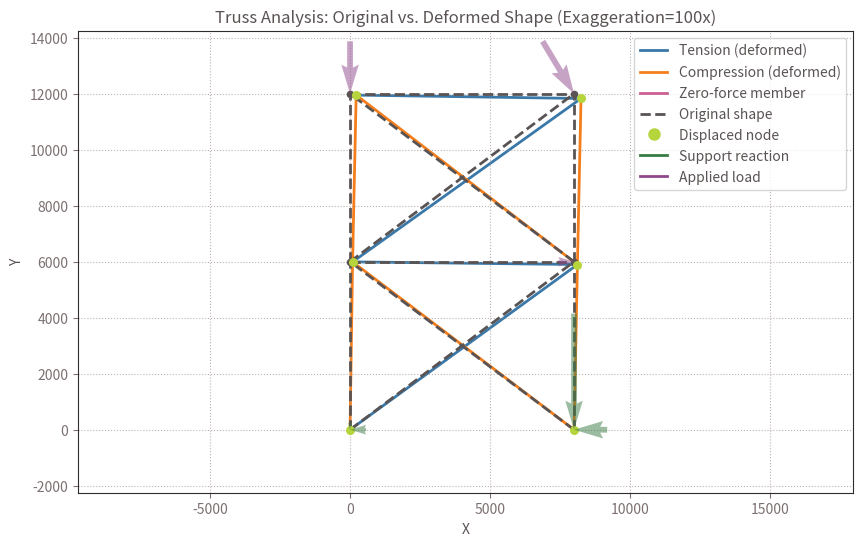
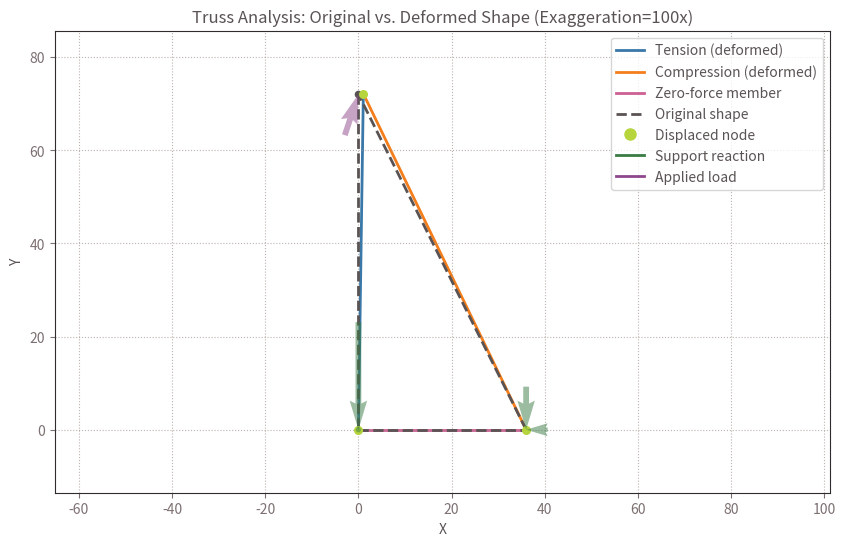

Write Python code to recreate these figures, in order. (Note: this script raises an exception after producing the figures.)
# -*- coding: utf-8 -*-
"""
Created on Mon Feb  9 17:50:12 2026

Truss analysis library.

@author: Gaudeor Rudmin
@licesne: MIT License

This program uses code and is based on code written by
Dr. Steven Woodruff
at James Madison University,
Released under the MIT License.


Permission is hereby granted, free of charge, to any person obtaining a copy 
of this software and associated documentation files (the “Software”), to deal 
in the Software without restriction, including without limitation the rights to 
use, copy, modify, merge, publish, distribute, sublicense, and/or sell copies 
of the Software, and to permit persons to whom the Software is furnished to do 
so, subject to the following conditions:

The above copyright notice and this permission notice shall be included in all
copies or substantial portions of the Software.

THE SOFTWARE IS PROVIDED “AS IS”, WITHOUT WARRANTY OF ANY KIND, EXPRESS OR 
IMPLIED, INCLUDING BUT NOT LIMITED TO THE WARRANTIES OF MERCHANTABILITY, 
FITNESS FOR A PARTICULAR PURPOSE AND NONINFRINGEMENT. IN NO EVENT SHALL THE 
AUTHORS OR COPYRIGHT HOLDERS BE LIABLE FOR ANY CLAIM, DAMAGES OR OTHER 
LIABILITY, WHETHER IN AN ACTION OF CONTRACT, TORT OR OTHERWISE, ARISING FROM, 
OUT OF OR IN CONNECTION WITH THE SOFTWARE OR THE USE OR OTHER DEALINGS IN THE 
SOFTWARE.


AI use: AI was used for minimal bug identification and organization suggestions
Mostly as a glorified api lookup.

"""

import numpy as np
import math
import matplotlib.pyplot as plt



def num_nodes_from_elem(elem):
    return int(np.max(elem)) + 1

def check_stable(S_ff):
    """
    Checks the stability of the truss by attempting to perform a Cholesky decomposition
    on the free-free stiffness matrix S_ff. If S_ff is not positive definite, it
    raises a ValueError indicating that the truss is unstable.
    """
    try:
        np.linalg.cholesky(S_ff)
    except np.linalg.LinAlgError:
        raise ValueError("Truss Is Unstable")

def element_global_stiffness(nodes, elem, elast, areas):

    # a) determine the num elemes in the structure

    num_elem = elem.shape[0]
    # print("There are "+str(num_elem)+" bars")
    
    K_list = [] # list of global stiffness matrs
    
    T_list = []

    for m in range(num_elem):
        
        start_node = elem[m,0]
        end_node = elem[m,1]
        X_start = nodes[start_node, 0]
        Y_start = nodes[start_node, 1]
        X_end = nodes[end_node, 0]
        Y_end = nodes[end_node, 1]
        dX = X_end - X_start
        dY = Y_end - Y_start
        L = np.sqrt(dX**2 + dY**2)
        E = elast[m]
        A = areas[m]
        
        k_local_base = np.array([[1,0,-1,0],
                                [0,0,0,0],
                                [-1,0,1,0],
                                [0,0,0,0]])

        # local stiffness matrix
        k_local = (E*A/L)*k_local_base
        
        c = dX/L # cos (theta)
        s = dY/L # sin (theta)
        
        T = np.array([[c,s,0,0],
                      [-s,c,0,0],
                      [0,0,c,s],
                      [0,0,-s,c]])
        TT = T.T
        
        K_m = TT @ k_local @ T #local transformed to global
        
        K_list.append(K_m)
        T_list.append(T)
        
        # we now have a list of member stiffness matricies K in 
        # global coords. Next, we must assemble the final global
        # stiffness matrix (see assemble_and_partition)

    return K_list, T_list


def is_restricted(dof_idx, restrained_dof):
    return (restrained_dof[0][dof_idx] == 1)

def count_unrestrained_dof(restrained_dofs):
    # count the number of unrestrained dof
    num_unrestr = 0
    
    
    for restr_row in restrained_dofs:
        if restr_row[0] == 0:
            num_unrestr += 1
    
    return num_unrestr

def get_free_and_restr_idxs(restrained_dofs):
    free_dof_idxs = []
    restr_dof_idxs = []
    for dof_idx in range(len(restrained_dofs)):
        if restrained_dofs[dof_idx][0] == 1:
            restr_dof_idxs.append(dof_idx)
        else:
            free_dof_idxs.append(dof_idx)
    return free_dof_idxs, restr_dof_idxs


def get_subvector(v,idxs_to_keep):
    # v[choose these rows, choose these cols (:=all)]
    return v[np.asarray(idxs_to_keep),:]
    
    
def assemble_and_partition(K_members, restrained_dofs, elem):
    ##
    ## Part A: assemble the full structural stiffness matrix
    ##
    
    # this gets the largest node idx from the element list
    # a clever way to extract the number of nodes without
    # actually passing the node list
    num_nodes = num_nodes_from_elem(elem)
    
    ndof = 2* num_nodes
    
    # num_unrestr = count_unrestrained_dof(restrained_dofs)

    # print("Sanity check: ", ndof == len(restrained_dofs))

    # make ndof x ndof matrix for the main stiffness matrix
    
    S = np.zeros((ndof,ndof))
    
    # extract the number of elements by the length of the 
    # element list
    
    for m in range(len(elem)):
        
        i = elem[m,0] # first node idx of the element (start)
        j = elem[m,1] # end node idx of the element
        
        K = K_members[m] # collect the member's Stiffness matrix
        
        # determine the dof list idxs for each member
        dof_ix = 2*i 
        # corresponds to the 0th idx in K
        dof_iy = 2*i + 1
        # corresponds to the 1st idx in K
        dof_jx = 2*j
        # corresponds to the 2nd idx in K
        dof_jy = 2*j + 1
        # corresponds to the 3rd idx in K
        
        member_dofs = [dof_ix, dof_iy, dof_jx, dof_jy]
        
        # our approach will be to add each member matrix into the main
        # stiffness matrix
        
        # h and k take on the idx of K, and we collect the idxs of
        # S from the member_dofs list
        for h in range(4):
            for k in range(4):
                Sy = member_dofs[h]
                Sx = member_dofs[k]
                
                S[Sy][Sx] += K[h][k]
                
    # now we have a Full S stiffness matrix
    # print(S)
    
    # next we need to remove unrestrained DOFs to get S_ff
    # first copy S into S_ff and S_rf
    

    free_dof_idxs, restr_dof_idxs = get_free_and_restr_idxs(restrained_dofs)
    #delete restrained rows leaving free
    temp_arr = np.delete(S, restr_dof_idxs, axis=0) 
    #delete restrained cols leaving free
    S_ff = np.delete(temp_arr, restr_dof_idxs, axis=1) 
    #check that the truss is in fact stable
    check_stable(S_ff)
    #delete free rows leaving restr
    temp_arr_2 = np.delete(S, free_dof_idxs, axis=0) 
    #delete restrained cols leaving free
    S_rf = np.delete(temp_arr_2, restr_dof_idxs, axis=1) 
    # we now have S, S_ff, and S_rf
    return S, S_ff, S_rf


def get_free_loads(P,restrained_dofs):
    free_idxs, restr_idxs = get_free_and_restr_idxs(restrained_dofs)
    return get_subvector(P, free_idxs)


def get_displacements(S_ff,P_f): 
    S_ff_inv = np.linalg.inv(S_ff)
    return S_ff_inv @ P_f

def get_support_reactions(S_rf,d):
    return S_rf @ d

# d_f: the free-dof displacement vector. Gives a shape (ndof,1) numpy array 
# that is the displacements.
def assemble_full_displacement_vector(d_f,restrained_dofs):
    """
    

    Parameters
    ----------
    d_f : the free-dof displacement vector 
            Gives a shape (ndof,1) numpy array.
    restrained_dofs : VECTOR OF RESTRAINED DOF.

    Returns
    -------
    v : DOF-BASED (ndof,1) NUMPY ARRAY OF DISPLACEMENTS.

    """
    free_idxs, restr_idxs = get_free_and_restr_idxs(restrained_dofs)
    v = np.zeros((len(restrained_dofs),1))
    free_dof_cnt = 0
    for free in free_idxs:
        v[free][0] = d_f[free_dof_cnt][0]
        free_dof_cnt += 1 
    return v



def assemble_full_load_vector(P_f, P_r, restrained_dofs):
    """
    

    Parameters
    ----------
    P_f : Free-dof loading vector.
    P_r : restrained dof loading vector.
    restrained_dofs : TYPE
        DESCRIPTION.

    Returns
    -------
    v : a DOF-BASED (ndof,1) numpy array of loads.

    """
    free_idxs, restr_idxs = get_free_and_restr_idxs(restrained_dofs)
    v = np.zeros((len(restrained_dofs),1))
    dof_cnt = 0
    free_dof_cnt = 0 
    restr_dof_cnt = 0
    for dof_row in restrained_dofs:
        is_free = (dof_row[0] == 0)
        if is_free:
            v[dof_cnt][0] = P_f[free_dof_cnt][0]
            free_dof_cnt += 1
        else:
            v[dof_cnt][0] = P_r[restr_dof_cnt][0]
            restr_dof_cnt += 1
        dof_cnt += 1
    return v

def convert_dof_v_to_np_node_v(dof_v):
    """
    
    Parameters
    ----------
    dof_v : AN Nx1 DOF-BASED NP ARRAY VECTOR.

    Returns
    -------
    node_val_list : A (N/2)x2 NP ARRAY OF NODE-BASED VALUES.

    """
    num_nodes = int(len(dof_v)/2)
    # print(num_nodes)
    node_val_list = np.zeros((num_nodes,2))
    dof_cnt = 0
    for node_idx in range(num_nodes):
        node_val_list[node_idx][0] = dof_v[dof_cnt][0]
        dof_cnt += 1
        node_val_list[node_idx][1] = dof_v[dof_cnt][0]
        dof_cnt += 1
    return node_val_list


def get_global_displacement_vectors_by_elem(elem,full_displacement_vector):
    """
    returns A per-element list of global-cs displacement vectors 
    [[[s_x],[s_y],[e_x],[e_y]],...]

    Parameters
    ----------
    elem : element list.
    full_displacement_vector : displacements by DOF

    Returns
    -------
    v_vector : list of global end deformations by element.
    [[[s_x], # elem 1 displacement vector
      [s_y],
      [e_x],
      [e_y]],
     ... # more elem displacement vectors
     ]
    
    """
    v_vector = np.zeros((elem.shape[0],4,1))
    
    np_displacements = convert_dof_v_to_np_node_v(full_displacement_vector)
    
    
    for elem_cnt in range(elem.shape[0]):
        element = elem[elem_cnt]
        elem_n1 = element[0]
        elem_n2 = element[1]
        
        n1_dx = np_displacements[elem_n1][0]
        n1_dy = np_displacements[elem_n1][1]
        n2_dx = np_displacements[elem_n2][0]
        n2_dy = np_displacements[elem_n2][1]
        
        v_vector[elem_cnt][0][0] = n1_dx
        v_vector[elem_cnt][1][0] = n1_dy
        v_vector[elem_cnt][2][0] = n2_dx
        v_vector[elem_cnt][3][0] = n2_dy
        
    # print(v_vector)

    return v_vector

def get_local_deformations_by_elem(v_vector, T_list):
    """
    
    Parameters
    ----------
    v_vector : Nx4x1 shape np array of N-elem based deformations.
    [[[s_x], # elem 1 displacement vector
      [s_y],
      [e_x],
      [e_y]],
     ... # more elem displacement vectors
     ]
    T_list : list of local transformation matricies per element.
    [[ 4 x 4 np matrix ], elem 1 transform matrix
     [ 4 x 4 np matrix ], # more transform matricies
    ]

    Raises
    ------
    IndexError
        If the number of transformations and element displacements passed are
        unequal.

    Returns
    -------
    u_vector : an Nx4x1 shape np vector of per-elem local displacement vectors
    [[[s_x], # elem 1 displacement vector
      [s_y],
      [e_x],
      [e_y]],
     ... # more elem displacement vectors
     ].

    """
    
    # sanity check
    if not v_vector.shape[0] == len(T_list):
        raise IndexError()
    
    u_vector = np.zeros((v_vector.shape[0],4,1))
    
    for idx in range(v_vector.shape[0]):
        
        u_vector[idx] = ((T_list[idx])@(v_vector[idx]))
    
    return u_vector


def get_normal_force(u,E,A,L):
    """
    
    Parameters
    ----------
    u : 4x1 elem-based local deformation vector.
    
    E : Youngs mod.
    
    A : cross-sectional area.
    
    L : Member original len.

    Returns
    -------
    N : Normal Force.

    """
    
    N = (u[2][0]-u[0][0])*E*A/L
    
    return N

def get_normal_force_list(u_vector, elast, areas, nodes, elem):
    
    L_list = []
    u_vect_len = u_vector.shape[0]
    
    for idx in range(u_vect_len):
        # get the original length
        element = elem[idx]
        elem_n1 = element[0]
        elem_n2 = element[1]
        
        n1x = nodes[elem_n1][0]
        n1y = nodes[elem_n1][1]
        
        n2x = nodes[elem_n2][0]
        n2y = nodes[elem_n2][1]
        
        L = math.sqrt((n2x-n1x)*(n2x-n1x)+(n2y-n1y)*(n2y-n1y))
        L_list.append(L)
    
    # calculate the Normal forces
    N_vector = np.zeros((u_vect_len,1))
    for idx in range(u_vect_len):
        u = np.asarray(u_vector[idx])
        E = elast[idx][0]
        A = areas[idx][0]
        L = L_list[idx]
        
        N_vector[idx][0] = get_normal_force(u, E, A, L)
    return N_vector

def analyze_model(nodes, elem, elast, areas, restr, app_loads, debug=False):
    if debug:
        print("nodes= ")
        print(nodes)
        print("")
        print("elem= ")
        print(elem)
        print("")
        print("elast= ")
        print(elast)
        print("")
        print("areas= ")
        print(areas)
        print("")
        print("restr= ")
        print(restr)
        print("")
        print("app_loads= ")
        print(app_loads)
        
    K_list, T_list = element_global_stiffness(nodes, elem, elast, areas)
    
    if debug:
        for i, T in enumerate(T_list):
            print("T(",i,") = ")
            print(T)
        for i, K in enumerate(K_list):
            print("K(",i,") = ")
            print(K)
        
    S, S_ff, S_rf = assemble_and_partition(K_list, restr, elem)

    if debug:
        print("")
        print("S= ")
        print(S)
        print("")
        print("S_ff= ")
        print(S_ff)
        print("")
        print("S_rf= ")
        print(S_rf)
        
    P_f = get_free_loads(app_loads, restr)

    if debug:
        print("")
        print("P_f= ")
        print(P_f)
        
    d_f = get_displacements(S_ff,P_f)
    
    
    if debug:
        print("")
        print("d_f= ")
        print(d_f)
        
    P_r = get_support_reactions(S_rf, d_f)

    if debug:
        print("")
        print("P_r= ")
        print(P_r)
    
    displacements = assemble_full_displacement_vector(d_f, restr)
    forces = assemble_full_load_vector(P_f, P_r, restr)
    
    displacements_by_node = convert_dof_v_to_np_node_v(displacements)
    forces_by_node = convert_dof_v_to_np_node_v(forces)

    if debug:
        print("displacements = ")
        print(displacements)
    
        print("forces = ")
        print(forces)
    
    # a list of node displacement lists [[dx,dy]...]
    per_elem_disp_list = get_global_displacement_vectors_by_elem(elem,
                                                                 displacements)
    
    if debug:
        print("per-elem global displacements = ")
        print(per_elem_disp_list)
    
    per_elem_local_disp_list = get_local_deformations_by_elem(per_elem_disp_list,
                                                              T_list)
    
    if debug:
        print("per-elem local displacements = ")
        print(per_elem_local_disp_list)
        
    per_elem_normal_force = get_normal_force_list(per_elem_local_disp_list, 
                                                  elast, 
                                                  areas, 
                                                  nodes, 
                                                  elem)
    if debug:
        print("per-elem Normal forces = ")
        print(per_elem_normal_force)
    
    return displacements_by_node, forces_by_node, per_elem_normal_force




"""
The following code contains the AI generated and human reviewed visualization code
"""


colors = {
    "tension":"#3978a8",
    "compression":"#f47e1b",
    "zero":"#cd6093",
    "original":"#5a5353",
    "supports":"#397b44",
    "loads":"#8e478c",
    "displaced_nodes":"#b6d53c"
}


def plot_deformed_truss(ret, exaggeration=1.0, force_visual_scale=1.0, zoom_factor=1.0):
    """
    Graphs the original and deformed shapes of a 2D truss structure.
    
    Parameters
    ----------
    ret : dict
        The result dictionary returned by TrussModel2D.run_analysis().
        Expected to contain:
            - "nodes": Original node coordinates, shape (N, 2)
            - "elem": Element connectivity list of node indices, shape (E, 2)
            - "displacements_by_node": Node displacements, shape (N, 2)
    exaggeration : float, optional
        A multiplier applied to the displacements to make them visually
        distinct. The default is 1.0.
    """
    nodes = ret['nodes']

    node_list = ret['nodes_list']
    elem_list = ret['elem_list']
    elem = ret['elem']
    normal_forces = ret['normal_forces']
    app_loads = ret['app_loads']
    forces_by_node = ret['forces_by_node']
    displacements = ret['displacements_by_node']
    
    # Calculate deformed node coordinates
    deformed_nodes = nodes + (displacements * exaggeration)

    # Compute graph height for scaling
    y_coords = nodes[:, 1]
    height = max(y_coords) - min(y_coords)
    default_arrow_len = height / 32

    # Compute average force magnitude for scaling quivers
    load_mags = []
    if app_loads is not None:
        for i in range(len(nodes)):
            lx = app_loads[i*2][0]
            ly = app_loads[i*2+1][0]
            if lx != 0 or ly != 0:
                mag = (lx**2 + ly**2)**0.5
                load_mags.append(mag)
    avg_mag = sum(load_mags) / len(load_mags) if load_mags else 1.0
    quiver_scale = (default_arrow_len / avg_mag) * force_visual_scale if avg_mag > 0 else force_visual_scale

    # apply custom grey palette for outlines and text
    grey_palette = ['#302c2e', '#5a5353', '#7d7071', '#a0938e', '#cfc6b8']
    plt.rcParams.update({
        'text.color': grey_palette[1],
        'axes.edgecolor': grey_palette[0],
        'axes.labelcolor': grey_palette[1],
        'xtick.color': grey_palette[2],
        'ytick.color': grey_palette[2],
        'grid.color': grey_palette[3],
        # figure background kept white for contrast
        'figure.facecolor': 'white'
    })
    plt.figure(figsize=(10, 6))

    # Plot deformed truss shape (soft red, solid)
    deformed_label_added = False
    for i, element in enumerate(elem):
        n1_idx = int(element[0])
        n2_idx = int(element[1])
        
        def_x = [deformed_nodes[n1_idx][0], deformed_nodes[n2_idx][0]]
        def_y = [deformed_nodes[n1_idx][1], deformed_nodes[n2_idx][1]]
        normal = normal_forces[i][0]
        is_tension = normal > 0
        is_zero = normal == 0

        # only label the first plotted element of each type once
        label = None
        if not deformed_label_added:
            label = 'Deformed'
            deformed_label_added = True

        if is_zero:
            plt.plot(def_x, def_y, color=colors['zero'], linewidth=2, zorder=1, label=label)
        elif is_tension:
            plt.plot(def_x, def_y, color=colors['tension'], linewidth=2, zorder=1, label=label)
        else:
            plt.plot(def_x, def_y, color=colors['compression'], linewidth=2, zorder=1, label=label)

    # Plot original truss shape (grey, dashed)
    original_label_added = False
    for i, element in enumerate(elem):
        n1_idx = int(element[0])
        n2_idx = int(element[1])
        
        orig_x = [nodes[n1_idx][0], nodes[n2_idx][0]]
        orig_y = [nodes[n1_idx][1], nodes[n2_idx][1]]
        
        label = None
        if not original_label_added:
            label = 'Original'
            original_label_added = True

        plt.plot(orig_x, orig_y, color=colors['original'], linestyle='--', linewidth=2,zorder=2, label=label)


    # Marker scatter plot for the nodes (optional, helps visibility)

    plt.scatter(nodes[:, 0], nodes[:, 1], color=colors['original'], zorder=3, s=20)
    plt.scatter(deformed_nodes[:, 0], deformed_nodes[:, 1], color=colors['displaced_nodes'], zorder=4, s=30)

    # Plot Support Conditions as blue arrows
    restr = ret.get('restr')
    if restr is not None:
        restr_x = []
        restr_y = []
        restr_u = []
        restr_v = []
        for i in range(len(nodes)):
            rx = restr[i*2][0]
            ry = restr[i*2+1][0]
            if rx == 1:
                fx = forces_by_node[i][0]
                restr_x.append(nodes[i][0])
                restr_y.append(nodes[i][1])
                restr_u.append(-abs(fx) * quiver_scale)
                restr_v.append(0)
            if ry == 1:
                fy = forces_by_node[i][1]
                restr_x.append(nodes[i][0])
                restr_y.append(nodes[i][1])
                restr_u.append(0)
                restr_v.append(-abs(fy) * quiver_scale)
        if restr_x:
            # We use pivot='tip' so the arrow points TO the node
            plt.quiver(restr_x, restr_y, restr_u, restr_v, color=colors['supports'], alpha=0.5, pivot='tip', zorder=5, label='Supports',)

    if app_loads is not None:
        load_x = []
        load_y = []
        load_u = []
        load_v = []
        for i in range(len(nodes)):
            lx = app_loads[i*2][0]
            ly = app_loads[i*2+1][0]
            if lx != 0 or ly != 0:
                load_x.append(nodes[i][0])
                load_y.append(nodes[i][1])
                load_u.append(lx)
                load_v.append(ly)
        if load_x:
            # Arrow points in the direction of the load, starting at the node
            plt.quiver(load_x, load_y, [u * quiver_scale for u in load_u], [v * quiver_scale for v in load_v], color=colors['loads'], alpha=0.5, pivot='tip', zorder=6, label='Applied Loads')

    # Format the plot
    plt.xlabel('X')
    plt.ylabel('Y')
    plt.title(f'Truss Analysis: Original vs. Deformed Shape (Exaggeration={exaggeration}x)')
    plt.grid(True, linestyle=':', alpha=0.7)

    # build a custom legend showing all color meanings
    from matplotlib.lines import Line2D
    legend_handles = []
    legend_labels = []

    # tension/compression/zero-force (deformed geometry)
    legend_handles.append(Line2D([0], [0], color=colors['tension'], lw=2))
    legend_labels.append('Tension (deformed)')
    legend_handles.append(Line2D([0], [0], color=colors['compression'], lw=2))
    legend_labels.append('Compression (deformed)')
    legend_handles.append(Line2D([0], [0], color=colors['zero'], lw=2))
    legend_labels.append('Zero-force member')

    # original shape
    legend_handles.append(Line2D([0], [0], color=colors['original'], linestyle='--', lw=2))
    legend_labels.append('Original shape')

    # displaced nodes
    legend_handles.append(Line2D([0], [0], marker='o', color=colors['displaced_nodes'], lw=0, markersize=8))
    legend_labels.append('Displaced node')

    # supports and loads
    legend_handles.append(Line2D([0], [0], color=colors['supports'], lw=2))
    legend_labels.append('Support reaction')
    legend_handles.append(Line2D([0], [0], color=colors['loads'], lw=2))
    legend_labels.append('Applied load')

    plt.legend(legend_handles, legend_labels, loc='best')
    plt.axis('equal') # Prevents distortion of the truss geometry

    # Apply zoom factor
    xlims = plt.xlim()
    ylims = plt.ylim()
    x_center = (xlims[0] + xlims[1]) / 2
    y_center = (ylims[0] + ylims[1]) / 2
    x_range = xlims[1] - xlims[0]
    y_range = ylims[1] - ylims[0]
    new_x_range = x_range / zoom_factor
    new_y_range = y_range / zoom_factor
    plt.xlim(x_center - new_x_range / 2, x_center + new_x_range / 2)
    plt.ylim(y_center - new_y_range / 2, y_center + new_y_range / 2)
    
    plt.show()

    # ---------- additional tables ----------
    # joint displacement table
    try:
        disp_data = displacements.tolist()
    except Exception:
        disp_data = [list(d) for d in displacements]
    disp_rows = []
    for idx, (ux, uy) in enumerate(disp_data):
        disp_rows.append([node_list[idx]["label"], f"{ux:.3g}", f"{uy:.3g}"])

    fig = plt.figure(figsize=(6, len(disp_rows)*0.3 + 1))
    fig.suptitle('Joint Displacements')
    tbl = plt.table(cellText=disp_rows,
                    colLabels=['Node', 'Ux', 'Uy'],
                    loc='center')
    tbl.auto_set_font_size(False)
    tbl.set_fontsize(10)
    plt.axis('off')
    plt.show()

    # support reaction table
    # highlight the support reactions' cells with the same color as the support arrows in the plot
    if restr is not None:
        react_rows = []
        for i in range(len(nodes)):
            rx = forces_by_node[i][0]
            ry = forces_by_node[i][1]
            react_rows.append([node_list[i]["label"], f"{rx:.3g}", f"{ry:.3g}"])
        fig = plt.figure(figsize=(6, len(react_rows)*0.3 + 1))
        fig.suptitle('Nodal Forces')
        tbl = plt.table(cellText=react_rows,
                        colLabels=['Node', 'Fx', 'Fy'],
                        loc='center')
        tbl.auto_set_font_size(False)
        tbl.set_fontsize(10)
        plt.axis('off')
        plt.show()

    # member axial force table
    try:
        nf_data = normal_forces.tolist()
    except Exception:
        nf_data = [list(nf) for nf in normal_forces]
    force_rows = []
    for idx, f in enumerate(nf_data):
        # assume scalar in first position
        val = f[0]
        force_rows.append([elem_list[idx]["label"], f"{val:.3g}"])
    fig = plt.figure(figsize=(6, len(force_rows)*0.3 + 1))
    fig.suptitle('Member Axial Forces (+ tension / - compression)')
    tbl = plt.table(cellText=force_rows,
                    colLabels=['Element', 'Axial Force'],
                    loc='center')
    tbl.auto_set_font_size(False)
    tbl.set_fontsize(10)
    plt.axis('off')
    plt.show()

"""
The following code contains the easy-to use API for defining and analyzing a truss model
"""

class TrussModel2D:
    """
    Human-readable model state class.
    Stores Human-readable model data, provides methods
    to build the model, and provides a method to solve.
    
    usage:
        m = TrussModel2D()
        m.set_xgrid(xgrid_spacing)
        m.set_ygrid(ygrid_spacing)
        m.add_node(x=0,y=0,             # the coordinates of the node in GCS 
                                        # or grid coords
                                        # depending on use_grid
                   label="node1",       # Human-readable node name
                   restx=1,resty=1,     # restraints: 1 = restrained, 0 = free
                   loadx=25,loady=30,   # applied loading
                   use_grid=True        # whether to use grid for x,y
                   )
        # (add more nodes)
        
        m.add_material("steel", # human-readable material name
                       29000    # E, youngs modulus
                       )

        # (add more materials)
        
        m.add_elem(nodeStart      = "node1", # label of element start node
                  nodeEnd        = "node2",  # label of element end node
                  label          = "elem1",  # label of element
                  area           = 8, #in^2  # cross-sectional area of element
                  materialname   = "steel"   # name of element's material
                  )
        ret = m.run_analysis(debug=True) # debug = True will print all intermediate data. 
        # ret will have 
        #        {"nodes":nodes,
        #        "restr":restr,
        #        "app_loads":app_loads,
        #        "elem":elem,
        #        "elast":elast,
        #        "areas":areas,
        #        "displacements_by_node":displacements_by_node,
        #        "forces_by_node":forces_by_node,
        #        "normal_forces":normal_forces
        #        }
    """
    def __init__(self, xgrid=1, ygrid=1):
        self.xgrid = float(xgrid)
        self.ygrid = float(ygrid)
        self.nodeList = []
        self.elemList = []
        self.matrList = []
        self.add_material("default", 29000) # a default steel material
    
    def set_xgrid(self, xgrid):
        self.xgrid = xgrid
    def set_ygrid(self, ygrid):
        self.ygrid = ygrid
    def add_node(self, x, y, label, restx=0, resty=0, loadx=0, loady=0, 
                 use_grid=True):
        if use_grid:
            x *= self.xgrid
            y *= self.ygrid
        idx0 = len(self.nodeList)
        self.nodeList.append({
            "x":x,
            "y":y,
            "idx0":idx0,
            "label":label,
            "restx":restx,
            "resty":resty,
            "loadx":loadx,
            "loady":loady
            })
    def add_material(self,name,youngMod):
        self.matrList.append({
            "name": name, # Material string, idx 1
            "youngMod": youngMod # E in [ksi]
            })
    def findNodeIdxByLabel(self, label):
        for nodeData in self.nodeList:
            if nodeData["label"] == label:
                return nodeData["idx0"]
    def add_elem(self,nodeStart,nodeEnd,label,area=1,materialname="default"):
        snodeidx = 0
        if isinstance(nodeStart, str):
            snodeidx = self.findNodeIdxByLabel(nodeStart)
        else:
            snodeidx = nodeStart
            
        enodeidx = 0
        if isinstance(nodeEnd, str):
            enodeidx = self.findNodeIdxByLabel(nodeEnd)
        else:
            enodeidx = nodeEnd
                
        idx0 = len(self.elemList)
        
        self.elemList.append({
            "start":snodeidx,
            "end":enodeidx,
            "label":label,
            "idx0":idx0,
            "area":area,
            "material_name":materialname
        })
    def parseNodesIntoDOFList(self):
        restr = np.zeros((len(self.nodeList)*2,1),dtype=int)
        app_loads = np.zeros((len(self.nodeList)*2,1),dtype=float)
        
        idx = 0
        for nodeDict in self.nodeList:
            
            restr[idx*2] = nodeDict["restx"]
            restr[idx*2+1] = nodeDict["resty"]
            app_loads[idx*2] = nodeDict["loadx"]
            app_loads[idx*2+1] = nodeDict["loady"]
            
            idx += 1
            
        return restr, app_loads

    def getMaterialByName(self,name):
        for materialData in self.matrList:
            if materialData["name"] == name:
                return materialData

    def getMaterialEByName(self,name):
        matrl = self.getMaterialByName(name)
        return matrl["youngMod"]

    def run_analysis(self,debug=False):
        
        nodes = np.array([[self.nodeList[idx]["x"], self.nodeList[idx]["y"]] 
                          for idx in range(len(self.nodeList))],dtype=float)
        
        restr, app_loads = self.parseNodesIntoDOFList()
        
        elem = np.array([[elemData["start"],elemData["end"]] for elemData in 
                         self.elemList],dtype=int)
        elast = np.array([[self.getMaterialEByName(elemData["material_name"])] 
                          for elemData in self.elemList])
        areas = np.array([[elemData["area"]] for elemData in self.elemList])

        displacements_by_node, forces_by_node, normal_forces = analyze_model(
                                              nodes, elem, 
                                              elast, areas, 
                                              restr, app_loads, 
                                              debug)
        ret = {"nodes":nodes,
               "restr":restr,
               "app_loads":app_loads,
               "elem":elem,
               "elast":elast,
               "areas":areas,
               "displacements_by_node":displacements_by_node,
               "forces_by_node":forces_by_node,
               "normal_forces":normal_forces,
               "nodes_list":self.nodeList,
               "elem_list":self.elemList,
               "matr_list":self.matrList
               }
        
        return ret
   

     
def main():
    
    """
        Running the file by itself will run the following code
        
        This solves the example truss
        
        Passing debug = True like we do will print all intermediate data
        
    """
    T1 = TrussModel2D()
    T1.set_xgrid(8*1000) # mm
    T1.set_ygrid(6*1000) # mm
    T1.add_node(x=0,y=0,             # the coordinates of the node in GCS 
                                    # or grid coords
                                    # depending on use_grid
            label="node1",          # Human-readable node name
            restx=1,resty=1,        # restraints: 1 = restrained, 0 = free
            loadx=0,loady=0,        # applied loading
            use_grid=True           # whether to use grid for x,y
            )
    # (add more nodes)
    T1.add_node(x=1,y=0, label="node2", restx=1,resty=1, loadx=0,loady=0,    use_grid=True)

    T1.add_node(x=0,y=1, label="node3", restx=0,resty=0, loadx=0,loady=0,    use_grid=True)
    T1.add_node(x=1,y=1, label="node4", restx=0,resty=0, loadx=6,loady=0,    use_grid=True)
    T1.add_node(x=0,y=2, label="node5", restx=0,resty=0, loadx=0,loady=-20,  use_grid=True)
    T1.add_node(x=1,y=2, label="node6", restx=0,resty=0, loadx=12,loady=-20, use_grid=True)

    T1.add_material("matrl1", # human-readable material name
                    200    # E, youngs modulus, Gpa
                    )

    # (add more materials)

    A = 1000 # mm^2, cross-sectional area of elements
    T1.add_elem(nodeStart       = "node1", # label of element start node
                nodeEnd        = "node3",  # label of element end node
                label          = "elem1",  # label of element
                area           = A, #in^2  # cross-sectional area of element
                materialname   = "matrl1"   # name of element's material
                )
    T1.add_elem(nodeStart       = "node2", # label of element start node
                nodeEnd        = "node4",  # label of element end node
                label          = "elem2",  # label of element
                area           = A, #in^2  # cross-sectional area of element
                materialname   = "matrl1"   # name of element's material
                )
    T1.add_elem(nodeStart       = "node3", 
                nodeEnd        = "node5",  # label of element end node
                label          = "elem3",  # label of element
                area           = A, #in^2  # cross-sectional area of element
                materialname   = "matrl1"   # name of element's material
                )
    T1.add_elem(nodeStart       = "node4",
                nodeEnd        = "node6",  # label of element end node
                label          = "elem4",  # label of element
                area           = A, #in^2  # cross-sectional area of element
                materialname   = "matrl1"   # name of element's material
                )
    T1.add_elem(nodeStart       = "node3",
                nodeEnd        = "node4",  # label of element end node
                label          = "elem5",  # label of element
                area           = A, #in^2  # cross-sectional area of element
                materialname   = "matrl1"   # name of element's material
                )
    T1.add_elem(nodeStart       = "node5",
                nodeEnd        = "node6",  # label of element end node
                label          = "elem6",  # label of element
                area           = A, #in^2  # cross-sectional area of element
                materialname   = "matrl1"   # name of element's material
                )
    T1.add_elem(nodeStart       = "node1",
                nodeEnd        = "node4",  # label of element end node
                label          = "elem7",  # label of element
                area           = A, #in^2  # cross-sectional area of element
                materialname   = "matrl1"   # name of element's material
                )
    T1.add_elem(nodeStart       = "node2",
                nodeEnd        = "node3",  # label of element end node
                label          = "elem8",  # label of element
                area           = A, #in^2  # cross-sectional area of element
                materialname   = "matrl1"   # name of element's material
                )
    T1.add_elem(nodeStart       = "node3",
                nodeEnd        = "node6",  # label of element end node
                label          = "elem9",  # label of element
                area           = A, #in^2  # cross-sectional area of element
                materialname   = "matrl1"   # name of element's material
                )
    T1.add_elem(nodeStart       = "node4",
                nodeEnd        = "node5",  # label of element end node
                label          = "elem10",  # label of element
                area           = A, #in^2  # cross-sectional area of element
                materialname   = "matrl1"   # name of element's material
                )


     # Run analysis and get results


    ret1 = T1.run_analysis(debug=True) # debug = True will print all intermediate data. 
    plot_deformed_truss(ret1, exaggeration=100, force_visual_scale = .5, zoom_factor = .8) # exaggeration is a multiplier to make the displacements visually distinct

    """
    Now we will solve the second test truss
    """

    T2 = TrussModel2D()
    T2.set_xgrid(3*12) # in
    T2.set_ygrid(6*12) # in
    T2.add_node(x=0,y=0,             # the coordinates of the node in GCS 
                                    # or grid coords
                                    # depending on use_grid
            label="node1",          # Human-readable node name
            restx=1,resty=1,        # restraints: 1 = restrained, 0 = free
            loadx=0,loady=0,        # applied loading (kips)
            use_grid=True           # whether to use grid for x,y
            )
    # (add more nodes)
    T2.add_node(x=1,y=0, label="node2", restx=1,resty=1, loadx=0,loady=0,    use_grid=True)

    T2.add_node(x=0,y=1, label="node3", restx=0,resty=0, loadx=10,loady=30,  use_grid=True)

    T2.add_material("matrl_1_3", # human-readable material name
                    29000    # E, youngs modulus, ksi
                )
    T2.add_material("matrl_2", 10000)


    A1_3 = 100 # in^2, cross-sectional area of elements
    A_2 = 50
    T2.add_elem(nodeStart       = "node1", # label of element start node
                nodeEnd        = "node2",  # label of element end node
                label          = "elem1",  # label of element
                area           = A1_3, #in^2  # cross-sectional area of element
                materialname   = "matrl_1_3"   # name of element's material
                )
    T2.add_elem(nodeStart       = "node2", # label of element start node
                nodeEnd        = "node3",  # label of element end node
                label          = "elem2",  # label of element
                area           = A_2, #in^2  # cross-sectional area of element
                materialname   = "matrl_2"   # name of element's material
                )
    T2.add_elem(nodeStart       = "node3", 
                nodeEnd        = "node1",  # label of element end node
                label          = "elem3",  # label of element
                area           = A1_3, #in^2  # cross-sectional area of element
                materialname   = "matrl_1_3"   # name of element's material
                )
    

    # Run analysis and get results

    ret2 = T2.run_analysis(debug=True) # debug = True will print all intermediate data. 
    plot_deformed_truss(ret2, exaggeration=100, force_visual_scale = .5, zoom_factor = .8) # exaggeration is a multiplier to make the displacements visually distinct

    """ 
    Finally, we will attempt to solve the third test truss, which is unstable.
    It will error.
    """
    T3 = TrussModel2D()
    T3.set_xgrid(3*12) # in
    T3.set_ygrid(6*12) # in
    T3.add_node(x=0,y=0,             # the coordinates of the node in GCS 
                                    # or grid coords
                                    # depending on use_grid
            label="node1",          # Human-readable node name
            restx=0,resty=1,        # restraints: 1 = restrained, 0 = free
            loadx=7,loady=0,        # applied loading (kips)
            use_grid=True           # whether to use grid for x,y
            )
    # (add more nodes)
    T3.add_node(x=2,y=0, label="node2", restx=1,resty=1, loadx=0,loady=0,    use_grid=True)

    T3.add_node(x=1,y=1, label="node3", restx=0,resty=0, loadx=-7,loady=0,  use_grid=True)


    T3.add_material("matrl_1", 10000)
    
    # this truss is unstable and should error

    A = 200 # in^2, cross-sectional area of elements
    T3.add_elem(nodeStart       = "node1", # label of element start node
                nodeEnd        = "node3",  # label of element end node
                label          = "elem1",  # label of element
                area           = A, #in^2  # cross-sectional area of element
                materialname   = "matrl_1"   # name of element's material
                )
    T3.add_elem(nodeStart       = "node2", # label of element start node
                nodeEnd        = "node3",  # label of element end node
                label          = "elem2",  # label of element
                area           = A, #in^2  # cross-sectional area of element
                materialname   = "matrl_1"   # name of element's material
                )
    
    

    # Run analysis and get results

    ret3 = T3.run_analysis(debug=True) # debug = True will print all intermediate data. 
    plot(ret3, exaggeration=100, force_visual_scale = .5, zoom_factor = .8) # exaggeration is a multiplier to make the displacements visually distinct



if __name__ == "__main__":
    raise SystemExit(main())
    
